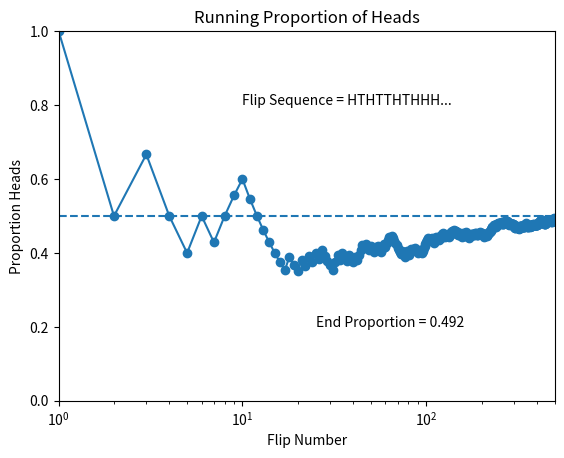

Source code (Python):
"""
Goal: Toss a coin N times and compute the running proportion of heads.
"""
import matplotlib.pyplot as plt
import numpy as np

# Specify the total number of flips, denoted N.
N = 500
# Generate a random sample of N flips for a fair coin (heads=1, tails=0);
np.random.seed(47405)
flip_sequence = np.random.choice(a=(0, 1), p=(.5, .5), size=N, replace=True)
# Compute the running proportion of heads:
r = np.cumsum(flip_sequence)
n = np.linspace(1, N, N)  # n is a vector.
run_prop = r/n  # component by component division.

# Graph the running proportion:
plt.plot(n, run_prop, '-o', )
plt.xscale('log')  # an alternative to plot() and xscale() is semilogx()
plt.xlim(1, N)
plt.ylim(0, 1)
plt.xlabel('Flip Number')
plt.ylabel('Proportion Heads')
plt.title('Running Proportion of Heads')
# Plot a dotted horizontal line at y=.5, just as a reference line:
plt.axhline(y=.5, ls='dashed')

# Display the beginning of the flip sequence.
flipletters = ''
for i in flip_sequence[:10]:
    if i == 1:
        flipletters += 'H'
    else:
        flipletters += 'T'

plt.text(10, 0.8, 'Flip Sequence = %s...' % flipletters)
# Display the relative frequency at the end of the sequence.
plt.text(25, 0.2, 'End Proportion = %s' % run_prop[-1])

plt.savefig('Figure_3.1.png')
